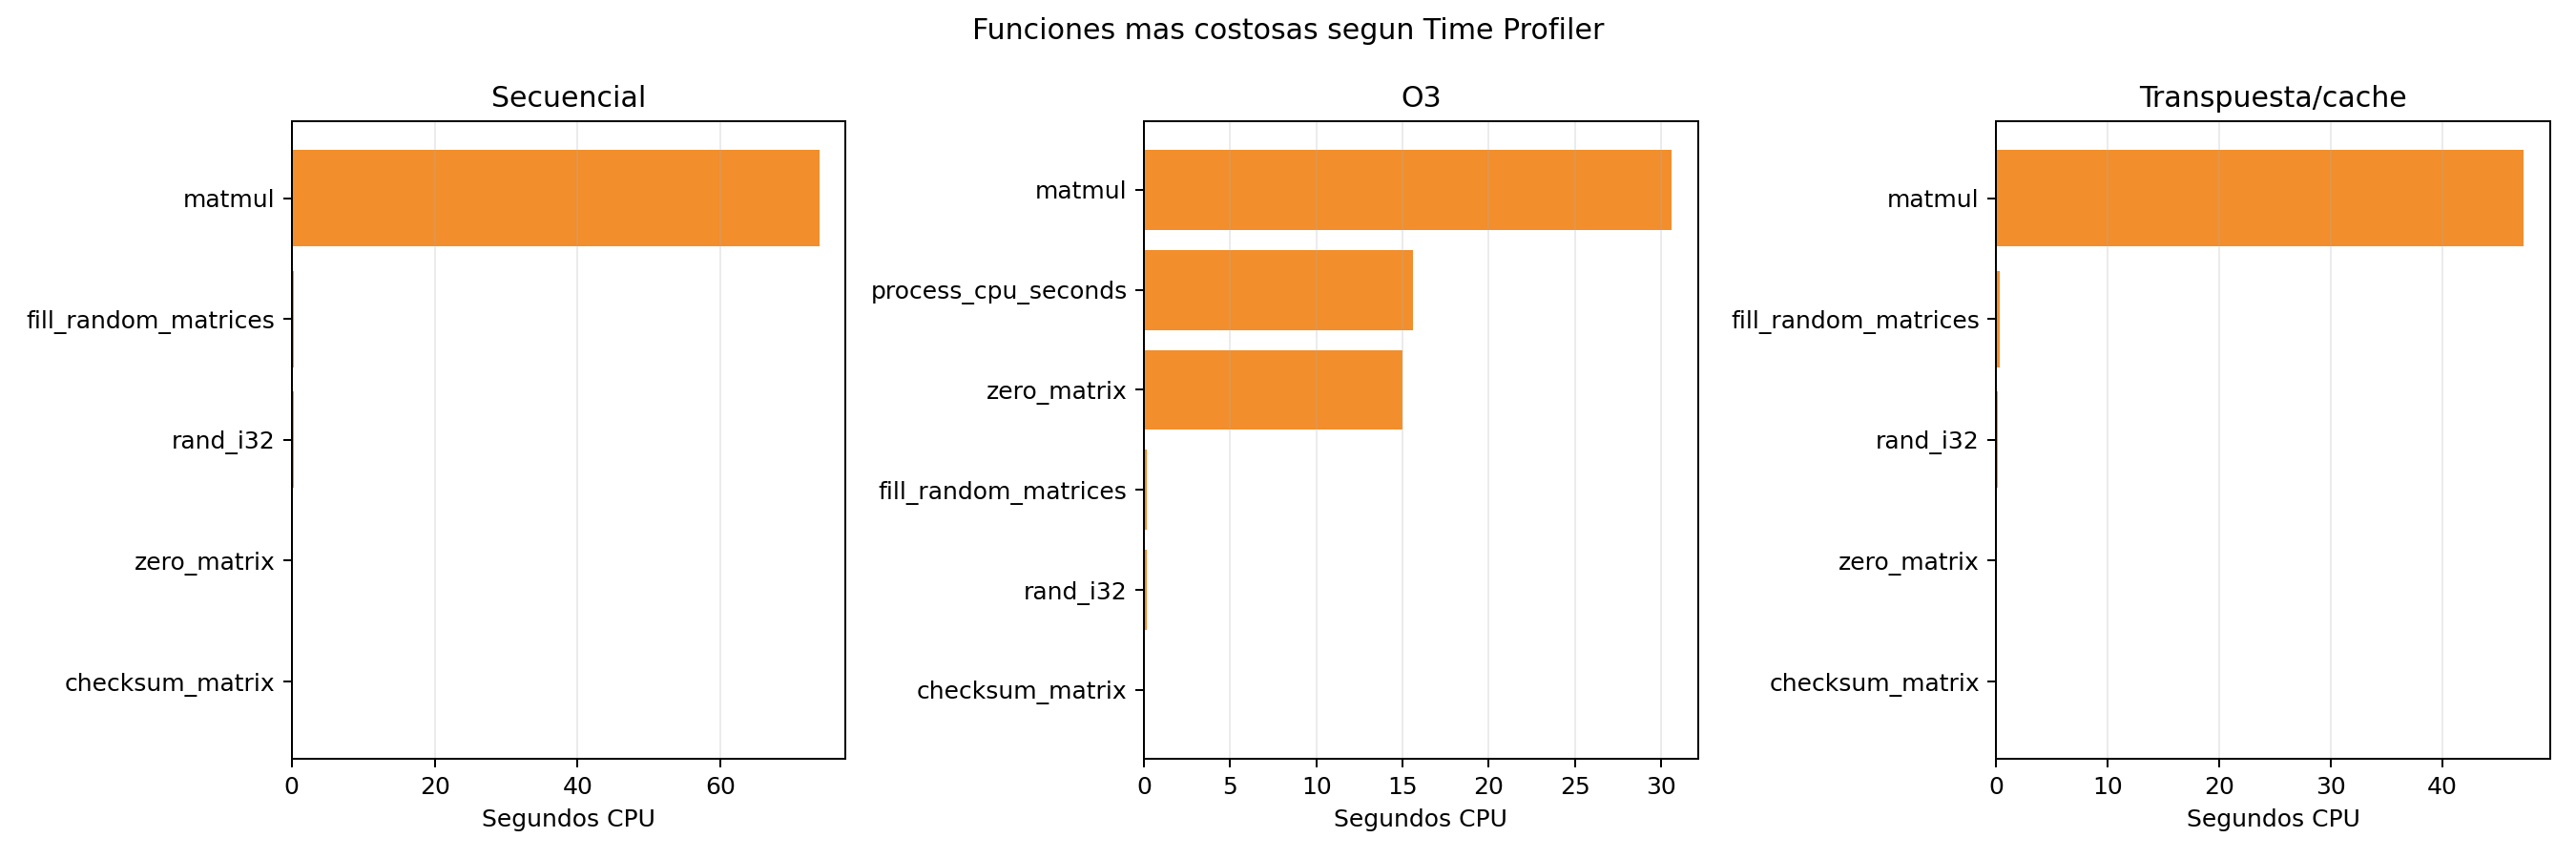

Data behind this chart, as committed beside it:
variante, funcion, cpu_acumulado_s, self_cpu_s, porcentaje_cpu_total, apariciones_en_arbol
Secuencial, matmul, 73.8, 73.8, 100, 1
Secuencial, fill_random_matrices, 0.28, 0.015, 0.3794, 1
Secuencial, rand_i32, 0.26, 0.056, 0.3523, 2
Secuencial, zero_matrix, 0.015, 0.015, 0.02032, 1
Secuencial, checksum_matrix, 0.006000, 0.006000, 0.008130, 1
O3, matmul, 30.62, 30.62, 99.03, 2
O3, process_cpu_seconds, 15.64, 0.000000, 50.58, 1
O3, zero_matrix, 14.98, 0.000000, 48.45, 1
O3, fill_random_matrices, 0.164, 0.016, 0.5304, 2
O3, rand_i32, 0.148, 0.029, 0.4787, 2
O3, checksum_matrix, 0.001000, 0.001000, 0.003234, 1
O3, wall_seconds_now, 0.001000, 0.000000, 0.003234, 1
Transpuesta/cache, matmul, 47.29, 47.29, 99.35, 1
Transpuesta/cache, fill_random_matrices, 0.274, 0.013, 0.5756, 1
Transpuesta/cache, rand_i32, 0.106, 0.052, 0.2227, 2
Transpuesta/cache, zero_matrix, 0.016, 0.016, 0.03361, 1
Transpuesta/cache, checksum_matrix, 0.006000, 0.006000, 0.0126, 1
